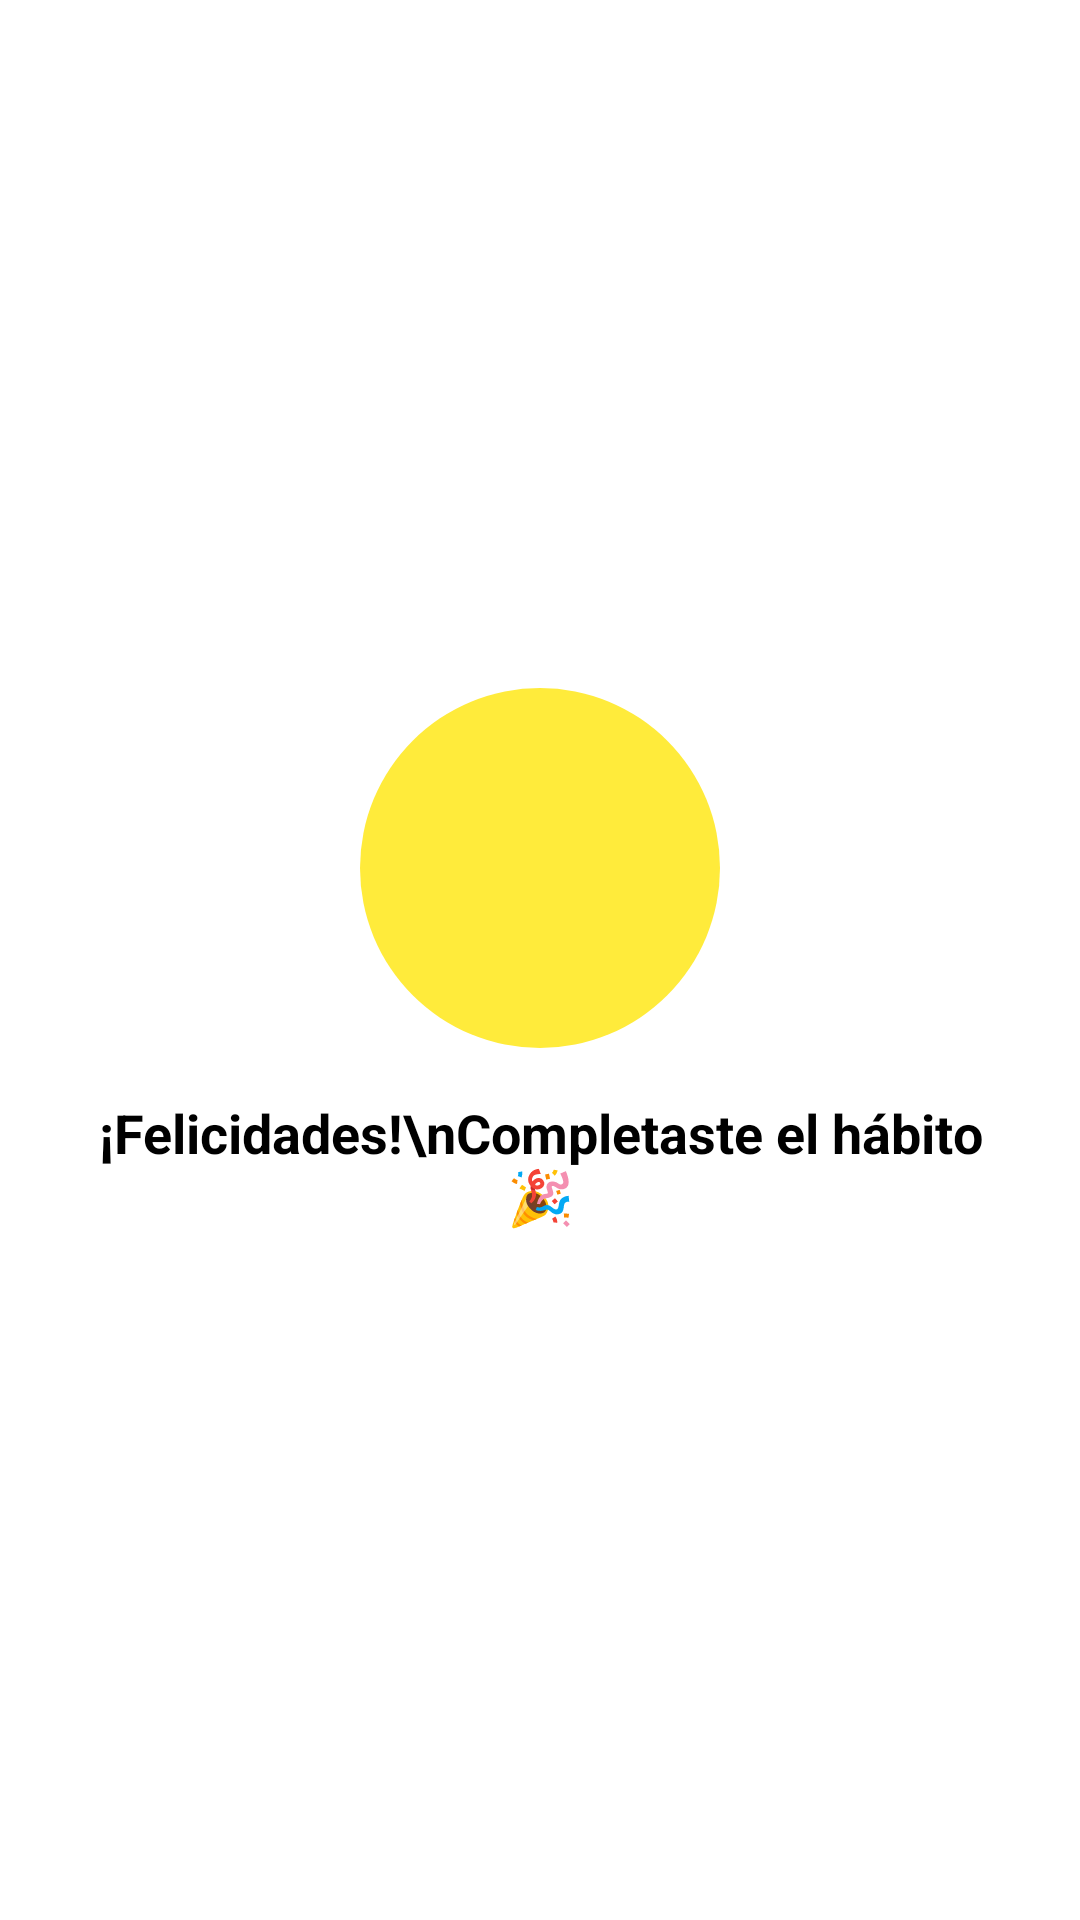

The Android layout XML behind this screen, and the referenced resources:
<!-- AndroidManifest.xml: application theme Theme.MyAply -->
<!-- res/layout/dialog_congratulations.xml -->
<?xml version="1.0" encoding="utf-8"?>
<LinearLayout xmlns:android="http://schemas.android.com/apk/res/android"
    android:layout_width="wrap_content"
    android:layout_height="wrap_content"
    android:orientation="vertical"
    android:padding="24dp"
    android:gravity="center"
    android:background="@drawable/bg_dialog_rounded">

    <ImageView
        android:id="@+id/imgCongratulations"
        android:layout_width="120dp"
        android:layout_height="120dp"
        android:src="@drawable/bg_happy" />

    <TextView
        android:id="@+id/tvCongratsMessage"
        android:layout_width="wrap_content"
        android:layout_height="wrap_content"
        android:text="¡Felicidades!\nCompletaste el hábito 🎉"
        android:textAlignment="center"
        android:textSize="18sp"
        android:paddingTop="16dp"
        android:textColor="@android:color/black"
        android:textStyle="bold" />

</LinearLayout>
<!-- resources referenced by this layout -->
<resources>
  <!-- drawable bg_dialog_rounded (drawable) -->
  <shape xmlns:android="http://schemas.android.com/apk/res/android"
      android:shape="rectangle">
  
      
      <solid android:color="?android:attr/windowBackground" />
      <corners
          android:topLeftRadius="16dp"
          android:topRightRadius="16dp"
          android:bottomLeftRadius="0dp"
          android:bottomRightRadius="0dp" />
  
  </shape>
  <!-- drawable bg_happy (drawable) -->
  <?xml version="1.0" encoding="utf-8"?>
  <shape xmlns:android="http://schemas.android.com/apk/res/android"
      android:shape="oval">
      <solid android:color="#FFEB3B"/> 
      <size android:width="40dp" android:height="40dp"/>
  </shape>
  <style name="Theme.MyAply" parent="Theme.MaterialComponents.DayNight.NoActionBar">
          
          <item name="colorPrimary">@color/colorPrimary</item>
          <item name="colorPrimaryVariant">@color/teal_200</item>
          <item name="colorOnPrimary">@color/white</item>
          
          <item name="colorSecondary">@color/teal_200</item>
          <item name="colorSecondaryVariant">@color/teal_700</item>
          <item name="colorOnSecondary">@color/black</item>
          
          
          <item name="textAppearanceLabelLarge">@color/white</item>
          <item name="colorOnSurface">#5DD381</item>
          <item name="android:windowBackground">@color/white</item>
          <item name="colorAccent">@color/colorPrimary</item>
          <item name="android:windowTranslucentStatus">true</item>
          <item name="android:windowTranslucentNavigation">true</item>
          <item name="elevationOverlayEnabled">true</item>
          <item name="colorSurface">@color/semi_white</item>
  
  
  
  
      </style>
  <color name="colorPrimary">#71E995</color>
  <color name="teal_200">#FF03DAC5</color>
  <color name="white">#FFFFFFFF</color>
  <color name="teal_700">#FF018786</color>
  <color name="black">#FF000000</color>
  <color name="semi_white">#FFFFFFFF</color>
</resources>
